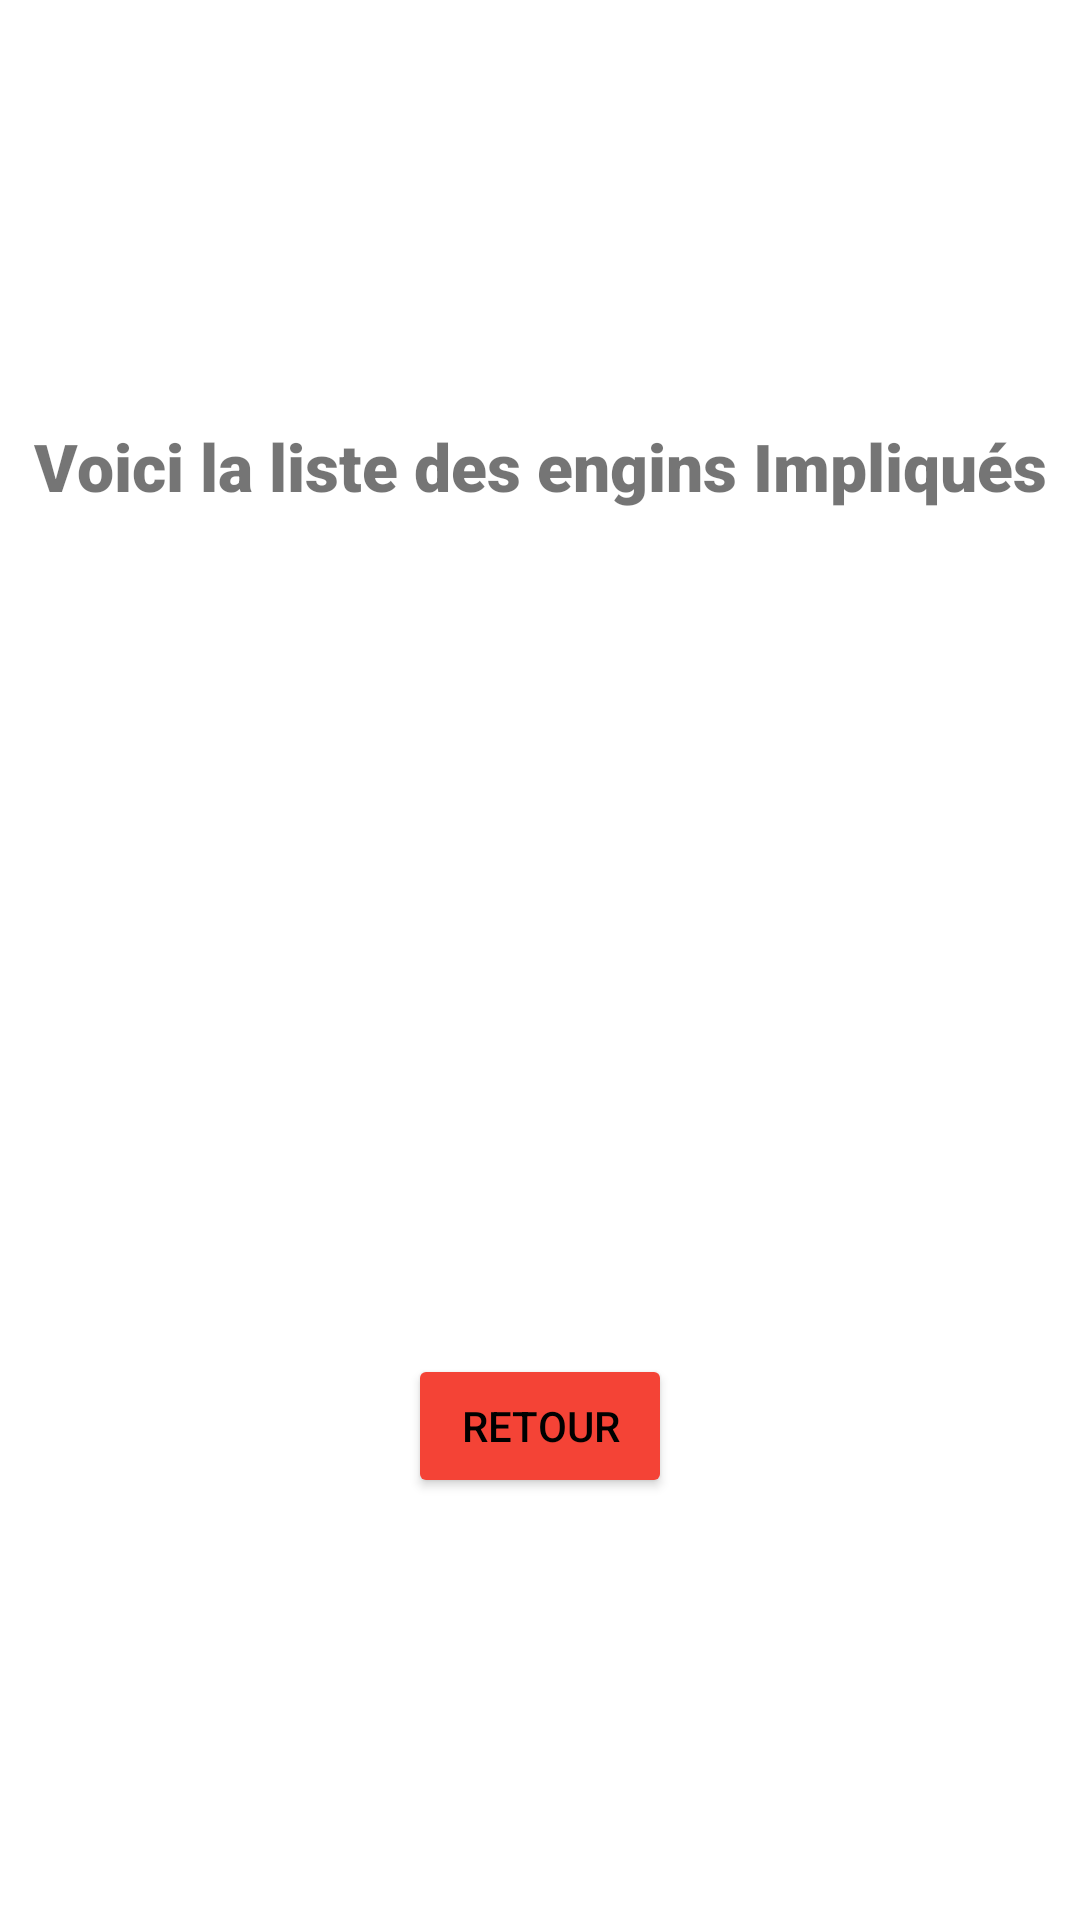

This screen was rendered from an Android layout file. Write that file and the resources it references.
<!-- AndroidManifest.xml: application theme Theme.FNF_FE_Application.NoActionBar -->
<!-- res/layout/activity_consulter_engins.xml -->
<?xml version="1.0" encoding="utf-8"?>
<androidx.constraintlayout.widget.ConstraintLayout xmlns:android="http://schemas.android.com/apk/res/android"
    xmlns:app="http://schemas.android.com/apk/res-auto"
    xmlns:tools="http://schemas.android.com/tools"
    android:layout_width="match_parent"
    android:layout_height="match_parent"
    tools:context=".FNF_Class.consulterEngins">

    <LinearLayout
        android:id="@+id/layoutTextEnginsLs"
        android:layout_width="0dp"
        android:layout_height="wrap_content"
        android:orientation="vertical"
        app:layout_constraintBottom_toTopOf="@+id/recyclerViewEngins"
        app:layout_constraintEnd_toEndOf="parent"
        app:layout_constraintStart_toStartOf="parent"
        app:layout_constraintTop_toTopOf="parent">

        <TextView
            android:id="@+id/textView11"
            android:layout_width="match_parent"
            android:layout_height="wrap_content"
            android:background="@drawable/textview_border"
            android:fontFamily="sans-serif-black"
            android:gravity="center"
            android:text="Voici la liste des engins Impliqués"
            android:textSize="22sp" />
    </LinearLayout>

    <androidx.recyclerview.widget.RecyclerView
        android:id="@+id/recyclerViewEngins"
        android:layout_width="match_parent"
        android:layout_height="wrap_content"
        app:layout_constraintBottom_toTopOf="@+id/buttonRetourLsEng"
        app:layout_constraintEnd_toEndOf="parent"
        app:layout_constraintStart_toStartOf="parent"
        app:layout_constraintTop_toBottomOf="@id/layoutTextEnginsLs" />

    <Button
        android:id="@+id/buttonRetourLsEng"
        android:layout_width="wrap_content"
        android:layout_height="wrap_content"
        android:backgroundTint="#F44336"
        android:text="Retour"
        android:textColor="@color/black"
        app:layout_constraintBottom_toBottomOf="parent"
        app:layout_constraintEnd_toEndOf="parent"
        app:layout_constraintStart_toStartOf="parent"
        app:layout_constraintTop_toBottomOf="@id/recyclerViewEngins"
        app:strokeColor="@color/black"
        app:strokeWidth="3dp"
        tools:ignore="TextContrastCheck,TextContrastCheck" />
</androidx.constraintlayout.widget.ConstraintLayout>
<!-- resources referenced by this layout -->
<resources>
  <style name="Theme.FNF_FE_Application.NoActionBar">
          <item name="windowActionBar">false</item>
          <item name="windowNoTitle">true</item>
      </style>
  <!-- not gathered from this repository: default colours our renderer supplied (Android Studio template values) -->
  <color name="black">#FF000000</color>
</resources>
